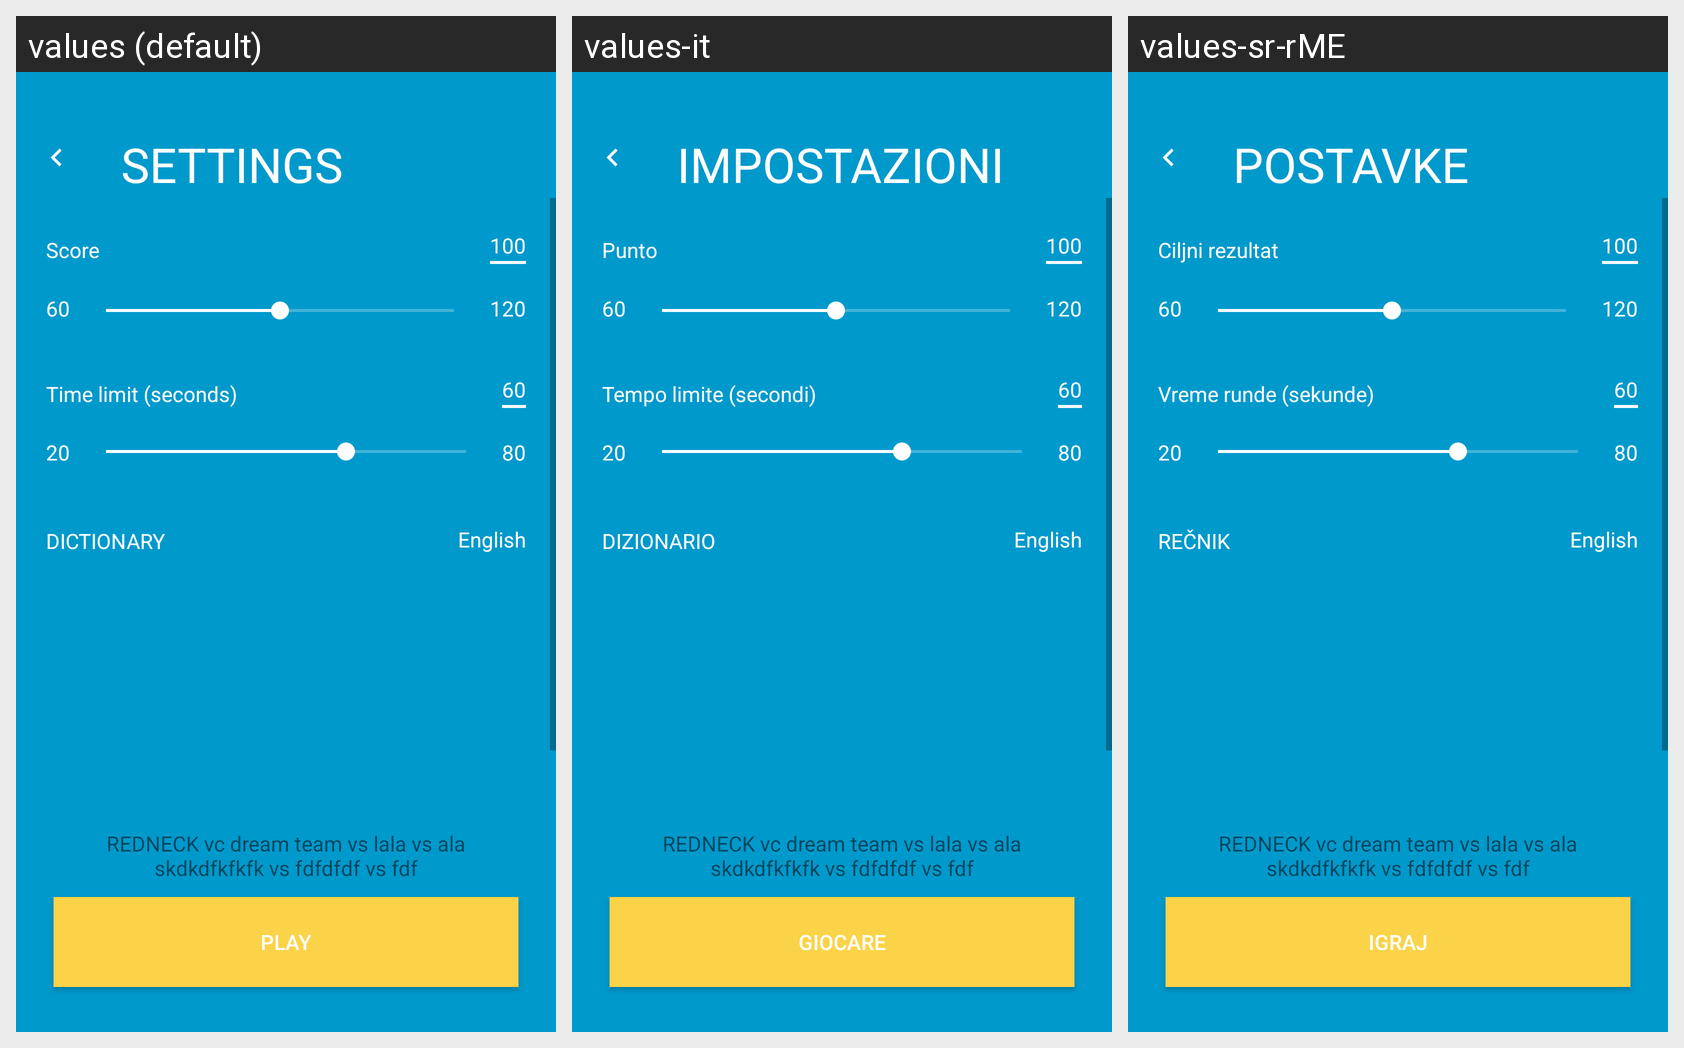

Here is an Android app screen in its default locale and in the app's own translations. Write out the translated-string differences for the strings that appear on this screen.
Android screen res/layout/activity_settings.xml rendered under 3 locales, left to right: values (default), values-it, values-sr-rME. Device: Nexus 5 (rendered at 1080×1920; each locale shown at half size, 540×960, under a caption strip naming it); theme AppTheme.NoActionBar.
Other locales in the repository, not shown: values-bs, values-de, values-es, values-fr, values-hr, values-sr.
Strings drawn on this screen, with the default value and each locale's value (text and hints the layout hard-codes, and strings that could not be matched under every locale, appear in the picture but are not listed):

settings
  values: SETTINGS
  values-it: IMPOSTAZIONI
  values-sr-rME: POSTAVKE

play
  values: PLAY
  values-it: GIOCARE
  values-sr-rME: IGRAJ

score_settings
  values: Score
  values-it: Punto
  values-sr-rME: Ciljni rezultat

time_limit_seconds
  values: Time limit (seconds)
  values-it: Tempo limite (secondi)
  values-sr-rME: Vreme runde (sekunde)

dictionary
  values: DICTIONARY
  values-it: DIZIONARIO
  values-sr-rME: REČNIK
